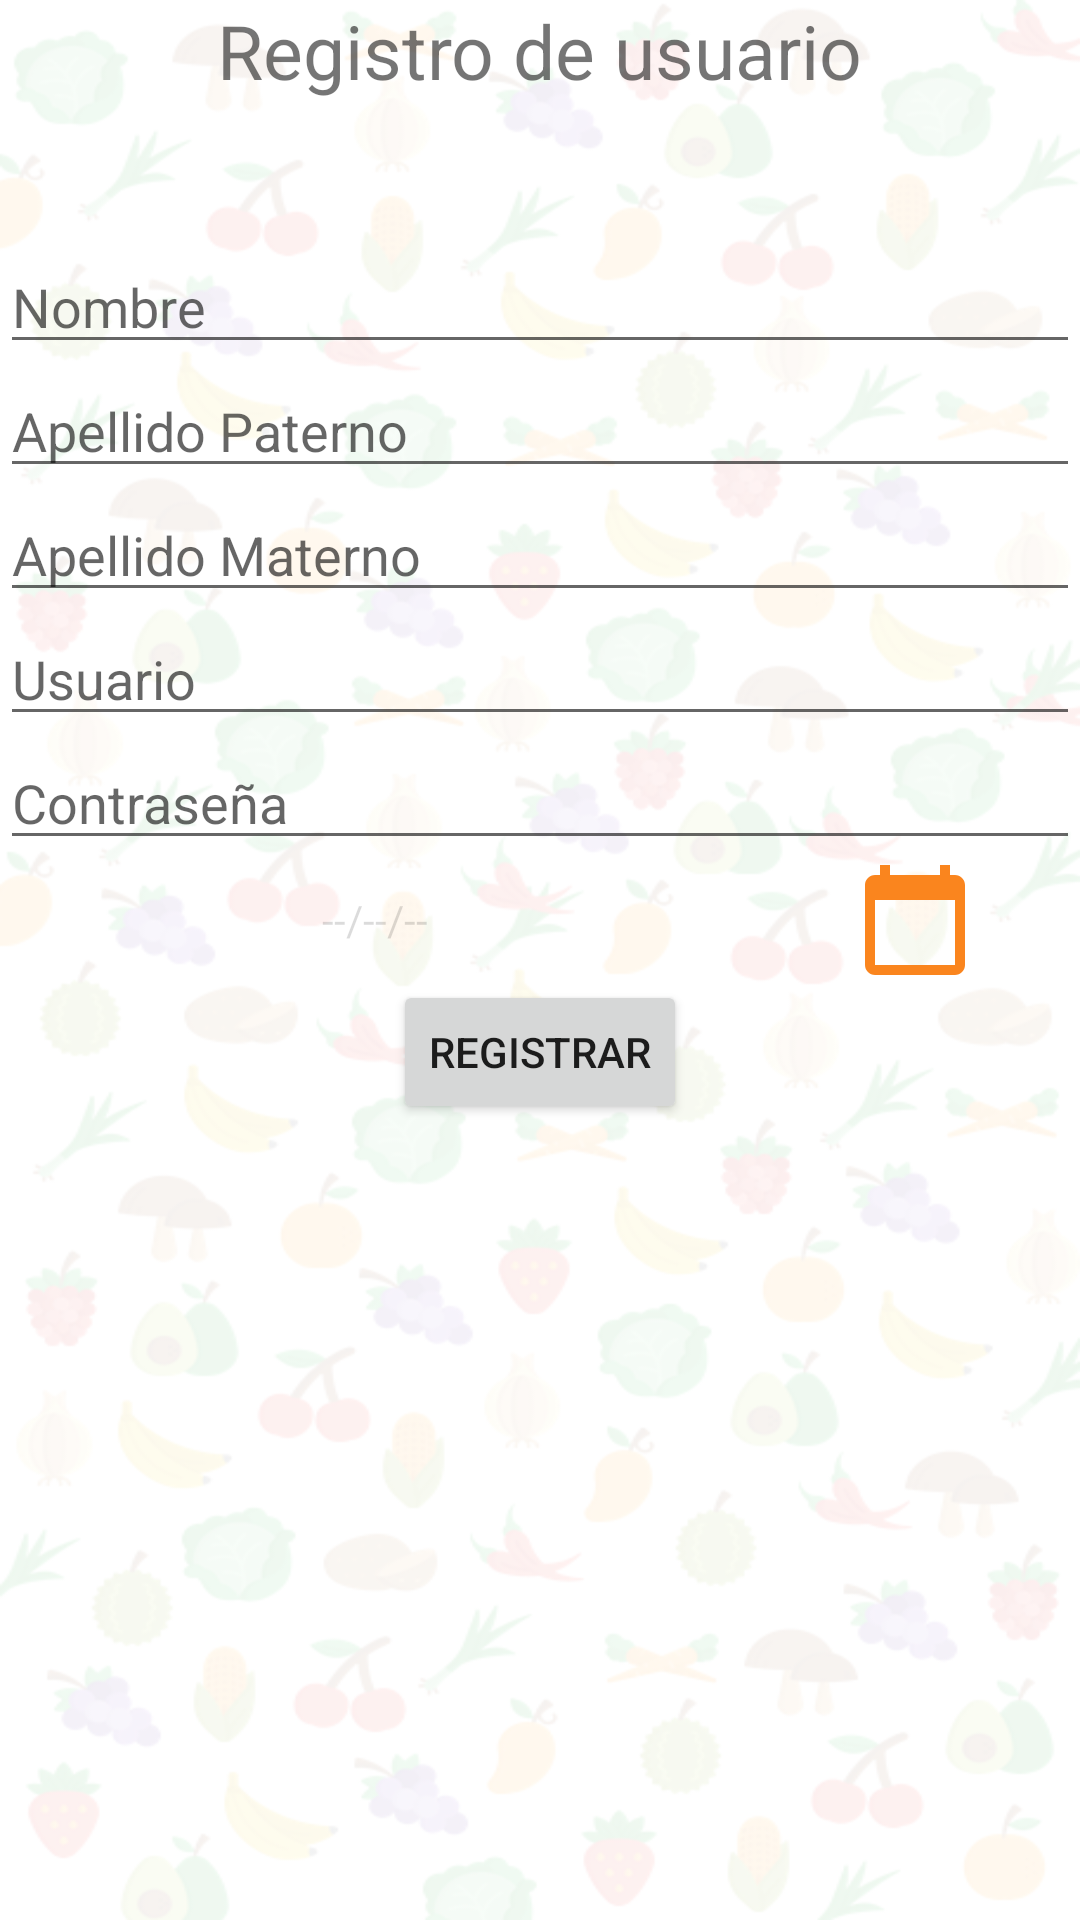

The Android layout XML behind this screen, and the referenced resources:
<!-- AndroidManifest.xml: application theme Theme.Easymeal -->
<!-- res/layout/activity_registro.xml -->
<?xml version="1.0" encoding="utf-8"?>
<LinearLayout xmlns:android="http://schemas.android.com/apk/res/android"
    xmlns:tools="http://schemas.android.com/tools"
    android:layout_width="match_parent"
    android:layout_height="match_parent"
    android:orientation="vertical"
    android:background="@drawable/fondo"
    tools:context=".Registro">

    <TextView
        android:layout_width="wrap_content"
        android:layout_height="80dp"
        android:text="@string/registro_de_usuario"
        android:layout_gravity="center"
        android:textSize="25sp"
        />
    <EditText
        android:autofillHints="name"
        android:id="@+id/nombre"
        android:layout_width="match_parent"
        android:layout_height="wrap_content"
        android:hint="@string/nombre"
        android:inputType="text"
        />
    <EditText
        android:autofillHints="surname"
        android:id="@+id/apellidop"
        android:layout_width="match_parent"
        android:layout_height="wrap_content"
        android:hint="@string/apellidoP"
        android:inputType="text"
        />
    <EditText
        android:autofillHints="second surname"
        android:id="@+id/apellidom"
        android:layout_width="match_parent"
        android:layout_height="wrap_content"
        android:hint="@string/apellidoM"
        android:inputType="text"
        />

    <EditText
        android:autofillHints="username"
        android:id="@+id/user"
        android:layout_width="match_parent"
        android:layout_height="wrap_content"
        android:hint="@string/usuario"
        android:inputType="text"
        />
    <EditText
        android:autofillHints="password"
        android:id="@+id/contra"
        android:layout_width="match_parent"
        android:layout_height="wrap_content"
        android:hint="@string/contra"
        android:inputType="textPassword"
        />
    <LinearLayout
        android:layout_width="match_parent"
        android:layout_height="40dp"
        android:orientation="horizontal"
        tools:ignore="UseCompoundDrawables">
        <TextView
            android:id="@+id/fechaN"
            android:layout_width="250dp"
            android:layout_height="match_parent"
            android:gravity="center_horizontal|center_vertical"
            android:enabled="false"
            android:text="@string/fechaUsuario" />
        <ImageView
            android:id="@+id/fechaNac"
            android:layout_width="match_parent"
            android:layout_height="match_parent"
            android:src="@drawable/ic_baseline_calendar_today_24"
            tools:ignore="ContentDescription">

        </ImageView>

        </LinearLayout>
    <Button
        android:id="@+id/reg"
        android:layout_width="wrap_content"
        android:layout_height="wrap_content"
        android:text="@string/registrar"
        android:layout_gravity="center"
        />

</LinearLayout>
<!-- resources referenced by this layout -->
<resources>
  <!-- drawable fondo: png bitmap (drawable, 128001 bytes) -->
  <!-- drawable ic_baseline_calendar_today_24 (drawable) -->
  <vector android:height="24dp" android:tint="#FA851E"
      android:viewportHeight="24" android:viewportWidth="24"
      android:width="24dp" xmlns:android="http://schemas.android.com/apk/res/android">
      <path android:fillColor="@android:color/white" android:pathData="M20,3h-1L19,1h-2v2L7,3L7,1L5,1v2L4,3c-1.1,0 -2,0.9 -2,2v16c0,1.1 0.9,2 2,2h16c1.1,0 2,-0.9 2,-2L22,5c0,-1.1 -0.9,-2 -2,-2zM20,21L4,21L4,8h16v13z"/>
  </vector>
  <string name="apellidoM">Apellido Materno</string>
  <string name="apellidoP">Apellido Paterno</string>
  <string name="contra">Contraseña</string>
  <string name="fechaUsuario">--/--/--</string>
  <string name="nombre">Nombre</string>
  <string name="registrar">Registrar</string>
  <string name="registro_de_usuario">Registro de usuario</string>
  <string name="usuario">Usuario</string>
  <style name="Theme.Easymeal" parent="Theme.MaterialComponents.DayNight.NoActionBar">
          
          <item name="colorPrimary">@color/purple_500</item>
          <item name="colorPrimaryVariant">@color/purple_700</item>
          <item name="colorOnPrimary">@color/white</item>
          
          <item name="colorSecondary">@color/teal_200</item>
          <item name="colorSecondaryVariant">@color/teal_700</item>
          <item name="colorOnSecondary">@color/black</item>
          
          <item name="android:statusBarColor" tools:targetApi="l">?attr/colorPrimaryVariant</item>
          
      </style>
  <color name="purple_500">#F6B85C</color>
  <color name="purple_700">#88673E</color>
  <color name="white">#FFFFFFFF</color>
  <color name="teal_200">#FF03DAC5</color>
  <color name="teal_700">#FF018786</color>
  <color name="black">#FF000000</color>
</resources>
